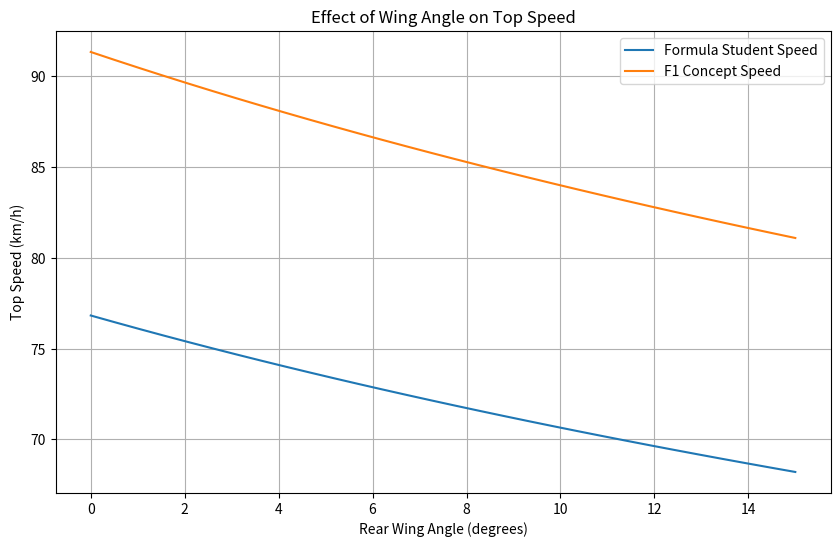
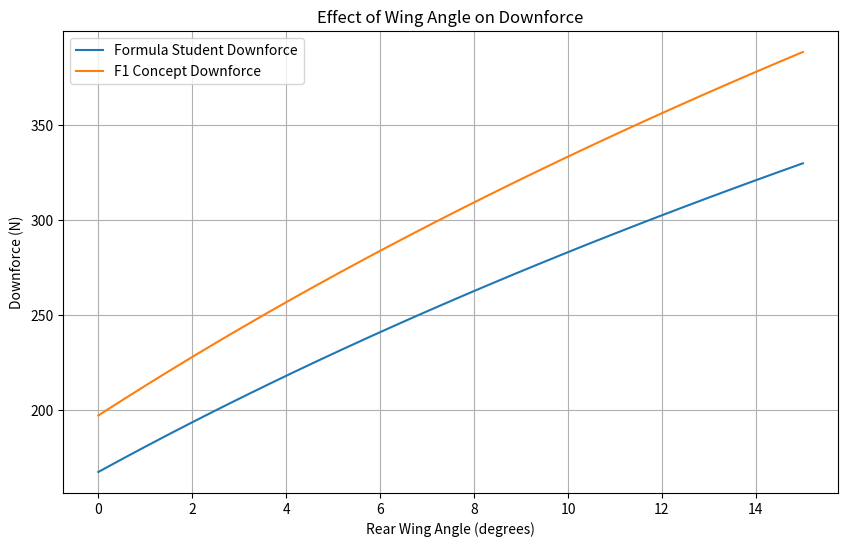

Write Python code to recreate these figures, in order.
import numpy as np
import matplotlib.pyplot as plt


class Car:
    def __init__(self, name, mass, frontal_area, engine_power):
        self.name = name
        self.mass = mass
        self.A = frontal_area
        self.engine_power = engine_power  # in Watts
        self.rho = 1.225             # air density (kg/m^3)

    def aerodynamic_coefficients(self, wing_angle):
        """
        Simple linear model for drag and lift coefficients.
        In reality these would be nonlinear and CFD-derived.
        """
        C_d = 0.70 + 0.02 * wing_angle
        C_L = 0.50 + 0.05 * wing_angle
        return C_d, C_L

    def simulate(self, wing_angles):
        top_speeds = []
        downforces = []
        drags = []

        for angle in wing_angles:
            C_d, C_L = self.aerodynamic_coefficients(angle)

            # Top speed approximation using power balance (drag-limited)
            v = ((2 * self.engine_power) / (self.rho * C_d * self.A))**(1/3)

            # Convert to km/h for realistic graph display
            v = v * 3.6

            drag = 0.5 * self.rho * C_d * self.A * (v/3.6)**2
            downforce = 0.5 * self.rho * C_L * self.A * (v/3.6)**2

            top_speeds.append(v)
            drags.append(drag)
            downforces.append(downforce)

        return np.array(top_speeds), np.array(downforces), np.array(drags)
    
    def downforce(self, velocity, wing_angle):
        C_d, C_L = self.aerodynamic_coefficients(wing_angle)
        return 0.5 * self.rho * C_L * self.A * velocity**2
    
    def drag(self, velocity, wing_angle):
        C_d, C_L = self.aerodynamic_coefficients(wing_angle)
        return 0.5 * self.rho * C_d * self.A * velocity**2
    
    def cornering_speed(self, radius, wing_angle, mu=1.7):
        """
        Calculates the maximum cornering speed with proper physics.
        - For normal/tight corners: uses iterative solver with downforce and friction.
        - For extremely large radii: approximates straight-line top speed (drag-limited).
        """
        g = 9.81
        C_d, C_L = self.aerodynamic_coefficients(wing_angle)

        # Stress check: extremely large radius
        if radius > 1e4:  # threshold for "very gentle corner"
            # Return drag-limited straight-line top speed
            return ((2 * self.engine_power) / (self.rho * C_d * self.A))**(1/3)
        
        # Iterative solver for normal corners
        v = 5.0  # initial guess m/s

        for _ in range(100):
            F_down = 0.5 * self.rho * C_L * self.A * v**2
            normal_force = self.mass * g + F_down
            max_lat_force = mu * normal_force
            v_new = np.sqrt(max_lat_force * radius / self.mass)

            v_new = max(v_new, 0.1)  # prevent zero/negative

            if abs(v_new - v) < 1e-4:
                break
            v = v_new

        return v

class Simulation:
    def __init__(self, wing_angles):
        self.wing_angles = wing_angles
        self.cars = []

    def add_car(self, car):
        self.cars.append(car)

    def run(self):
        plt.figure(figsize=(10, 6))

        for car in self.cars:
            speeds, downforces, drags = car.simulate(self.wing_angles)

            plt.plot(self.wing_angles, speeds, label=f"{car.name} Speed")

        plt.xlabel("Rear Wing Angle (degrees)")
        plt.ylabel("Top Speed (km/h)")
        plt.title("Effect of Wing Angle on Top Speed")
        plt.legend()
        plt.grid(True)
        plt.show()

        plt.figure(figsize=(10, 6))

        for car in self.cars:
            speeds, downforces, drags = car.simulate(self.wing_angles)
            plt.plot(self.wing_angles, downforces, label=f"{car.name} Downforce")

        plt.xlabel("Rear Wing Angle (degrees)")
        plt.ylabel("Downforce (N)")
        plt.title("Effect of Wing Angle on Downforce")
        plt.legend()
        plt.grid(True)
        plt.show()


# -------------------------
# Run Simulation
# -------------------------

if __name__ == "__main__":
    wing_angles = np.linspace(0, 15, 30)

    car1 = Car("Formula Student", 300, 1.2, 5000)
    car2 = Car("F1 Concept", 700, 1.0, 7000)

    sim = Simulation(wing_angles)
    sim.add_car(car1)
    sim.add_car(car2)

    sim.run()